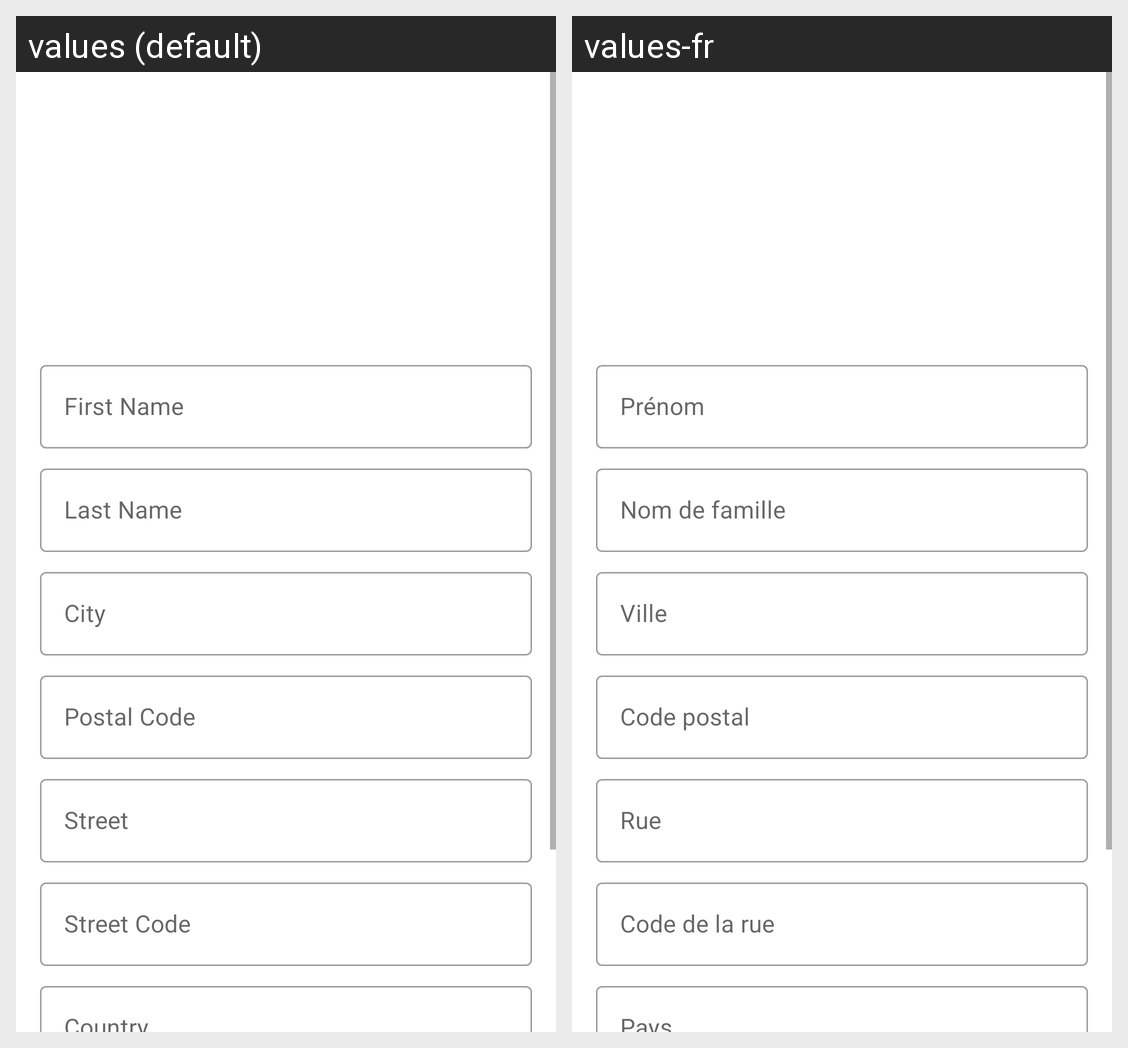

Translations of the strings shown on this Android screen, per locale in the grid:
Android screen res/layout/fragment_user_profile.xml rendered under 2 locales, left to right: values (default), values-fr. Device: Nexus 5 (rendered at 1080×1920; each locale shown at half size, 540×960, under a caption strip naming it); theme Theme.MySmartHome.
Strings drawn on this screen, with the default value and each locale's value (text and hints the layout hard-codes, and strings that could not be matched under every locale, appear in the picture but are not listed):

first_name
  values: First Name
  values-fr: Prénom

last_name
  values: Last Name
  values-fr: Nom de famille

city
  values: City
  values-fr: Ville

postal_code
  values: Postal Code
  values-fr: Code postal

street
  values: Street
  values-fr: Rue

street_code
  values: Street Code
  values-fr: Code de la rue

country
  values: Country
  values-fr: Pays
